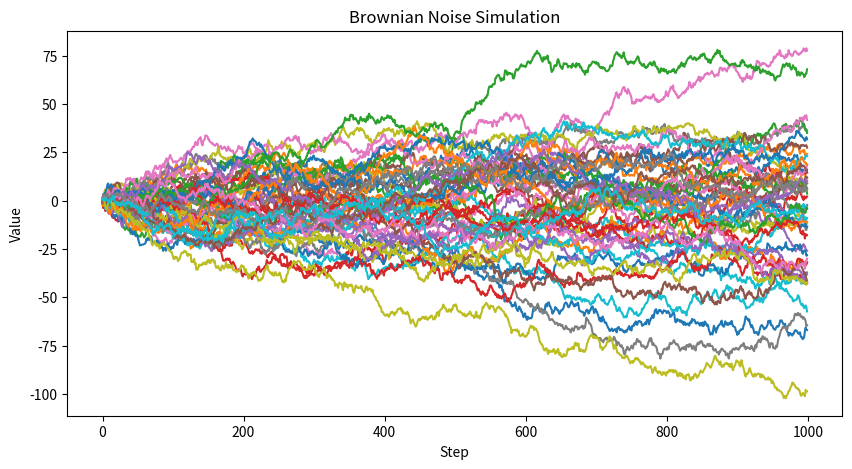

Python code for this plot:
import numpy as np
import matplotlib.pyplot as plt

R = np.random.randn(1000, 50)
K = np.cumsum(R, axis=0)

plt.figure(figsize=(10,5))
plt.plot(K)
plt.title('Brownian Noise Simulation')
plt.xlabel('Step')
plt.ylabel('Value')
plt.show()